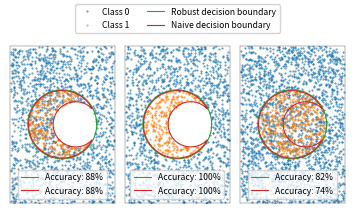

Here is the Python script that generated this plot:
import numpy as np
import matplotlib.pyplot as plt


plt.rcParams['svg.fonttype'] = 'none'
plt.rcParams['font.size'] = 6.2
plt.rcParams['figure.dpi'] = 300
plt.rcParams['axes.linewidth'] = .2
plt.rcParams['lines.linewidth'] = .8
plt.rcParams['lines.markersize'] = 1

FIGSIZE = (4*0.9, 2.3*0.9)


def _pol_to_car(r, phi, center):
    x = r*np.cos(phi)
    y = r*np.sin(phi)
    x += center[0]
    y += center[1]
    return x, y


def _car_to_pol(x, y, center):
    b, a = x-center[0], y-center[1]
    r = np.sqrt(a**2 + b**2)
    phi = np.arctan2(b, a)
    return r, phi


class RandomGenerator:

    def _check_size(self, size):
        flatten_output = False
        if size is None:
            size = 1
            flatten_output = True
        return size, flatten_output

    def _flatten(self, x, y, bool_):
        if bool_:
            x, y = x.flatten(), y.flatten()
        return x, y

    def square(
        self,
        center=(0.0, 0.0),
        width=1.0,
        height=1.0,
        size=None,
    ):
        size, flatten_output = self._check_size(size)
        x = np.random.uniform(0.0, width, size)
        y = np.random.uniform(0.0, height, size)
        x += center[0] - width/2
        y += center[1] - height/2
        return self._flatten(x, y, flatten_output)

    def circle(
        self,
        center=(0.0, 0.0),
        radius=1.0,
        size=None,
    ):
        size, flatten_output = self._check_size(size)
        r = np.sqrt(np.random.uniform(0, radius, size))
        phi = np.random.uniform(0, 2*np.pi, size)
        x, y = _pol_to_car(r, phi, center)
        return self._flatten(x, y, flatten_output)

    def anti_circle(
        self,
        center=(0.0, 0.0),
        radius=0.5,
        height=1.0,
        width=1.0,
        size=None,
    ):
        size, flatten_output = self._check_size(size)
        x = np.random.uniform(0.0, width, size)
        y = np.random.uniform(0.0, height, size)
        x += center[0] - width/2
        y += center[1] - height/2
        r, phi = _car_to_pol(x, y, center)
        mask = r > radius
        x, y = x[mask], y[mask]
        return self._flatten(x, y, flatten_output)

    def moon(
        self,
        outer_center=(0.0, 0.0),
        outer_radius=1.0,
        inner_center=(0.33, 0.0),
        inner_radius=0.83,
        size=None,
    ):
        size, flatten_output = self._check_size(size)
        x, y = np.empty(size), np.empty(size)
        for i in range(size):
            x[i], y[i] = self.circle(outer_center, outer_radius)
            r, phi = _car_to_pol(x[i], y[i], inner_center)
            while r < inner_radius:
                x[i], y[i] = self.circle(outer_center, outer_radius)
                r, phi = _car_to_pol(x[i], y[i], inner_center)
        return self._flatten(x, y, flatten_output)


class Drawer:

    def circle(
        self,
        center=(0.0, 0.0),
        radius=1.0,
        size=100,
    ):
        phi = np.linspace(0, 2*np.pi, size)
        return _pol_to_car(radius, phi, center)

    def moon(
        self,
        outer_center=(0.0, 0.0),
        outer_radius=1.0,
        inner_center=(0.33, 0.0),
        inner_radius=0.83,
        size=100,
    ):
        # draw outer circle
        x_out, y_out = self.circle(outer_center, outer_radius, size)
        r, phi = _car_to_pol(x_out, y_out, inner_center)
        mask = r > inner_radius
        x_out, y_out = x_out[mask], y_out[mask]
        # draw inner circle
        x_in, y_in = self.circle(inner_center, inner_radius, size)
        r, phi = _car_to_pol(x_in, y_in, outer_center)
        mask = r < outer_radius
        x_in, y_in = x_in[mask], y_in[mask]
        # concatenate
        x = np.concatenate((x_out, x_in[::-1]))
        y = np.concatenate((y_out, y_in[::-1]))
        return x, y


def main():
    gen = RandomGenerator()
    draw = Drawer()

    fig, axes = plt.subplots(1, 3, figsize=FIGSIZE)

    r = 1.0
    h = 4.65
    w = 3.06
    density = 150.0
    n_circle = round(3.1416*r**2*density)
    n_square = round(h*w*density)
    in_r = 0.67
    in_c = (0.4, 0.0)
    moon_area = np.pi*(1 - in_r**2)  # roughly
    n_moon = round(moon_area*density)
    n_anti_circle = n_square-n_circle

    accuracies = []

    ax = axes[0]
    x, y = gen.anti_circle(radius=r, height=h, width=w, size=n_anti_circle)
    x2, y2 = gen.moon(inner_center=in_c, inner_radius=in_r, size=n_moon)
    x, y = np.concatenate((x, x2)), np.concatenate((y, y2))
    l1, = ax.plot(x, y, '.', alpha=.8)
    x, y = gen.moon(inner_center=in_c, inner_radius=in_r, size=n_moon)
    l2, = ax.plot(x, y, '.', alpha=.8)
    accuracy = (n_anti_circle+n_moon)/(n_anti_circle+n_moon+n_moon)
    accuracies.append((accuracy, accuracy))

    ax = axes[1]
    x, y = gen.anti_circle(radius=r, height=h, width=w, size=n_anti_circle)
    ax.plot(x, y, '.', alpha=.8)
    x, y = gen.moon(inner_center=in_c, inner_radius=in_r, size=n_moon)
    ax.plot(x, y, '.', alpha=.8)
    accuracies.append((1.0, 1.0))

    ax = axes[2]
    x, y = gen.square(height=h, width=w, size=n_square)
    ax.plot(x, y, '.', alpha=.8)
    x, y = gen.circle(radius=r, size=n_circle)
    ax.plot(x, y, '.', alpha=.8)
    acc1 = (n_anti_circle + n_circle)/(n_square+n_circle)
    acc2 = (n_anti_circle + n_moon)/(n_square+n_circle)
    accuracies.append((acc1, acc2))

    for ax, accuracy in zip(axes.flatten(), accuracies):
        x, y = draw.circle(radius=r+0.02)
        l1, = ax.plot(x, y)
        x, y = draw.moon(inner_center=in_c, inner_radius=in_r)
        l2, = ax.plot(x, y)

        ax.axis('equal')
        ax.set_xlim(-1.2, 1.2)
        ax.set_ylim(-1.2, 1.2)
        ax.set_yticks([])
        ax.set_xticks([])
        ax.legend([l1, l2], [
            f'Accuracy: {round(accuracy[0]*100)}%',
            f'Accuracy: {round(accuracy[1]*100)}%',
        ], loc="lower center")

    handles = ax.get_lines()
    labels = [
        "Class 0",
        "Class 1",
        "Robust decision boundary",
        "Naive decision boundary",
    ]
    fig.legend(handles, labels, loc='upper center', ncol=2)
    fig.tight_layout(rect=(0, 0, 1, 0.85))
    plt.subplots_adjust(wspace=0.1)
    fig.patch.set_visible(False)

    plt.show()


if __name__ == '__main__':
    main()
